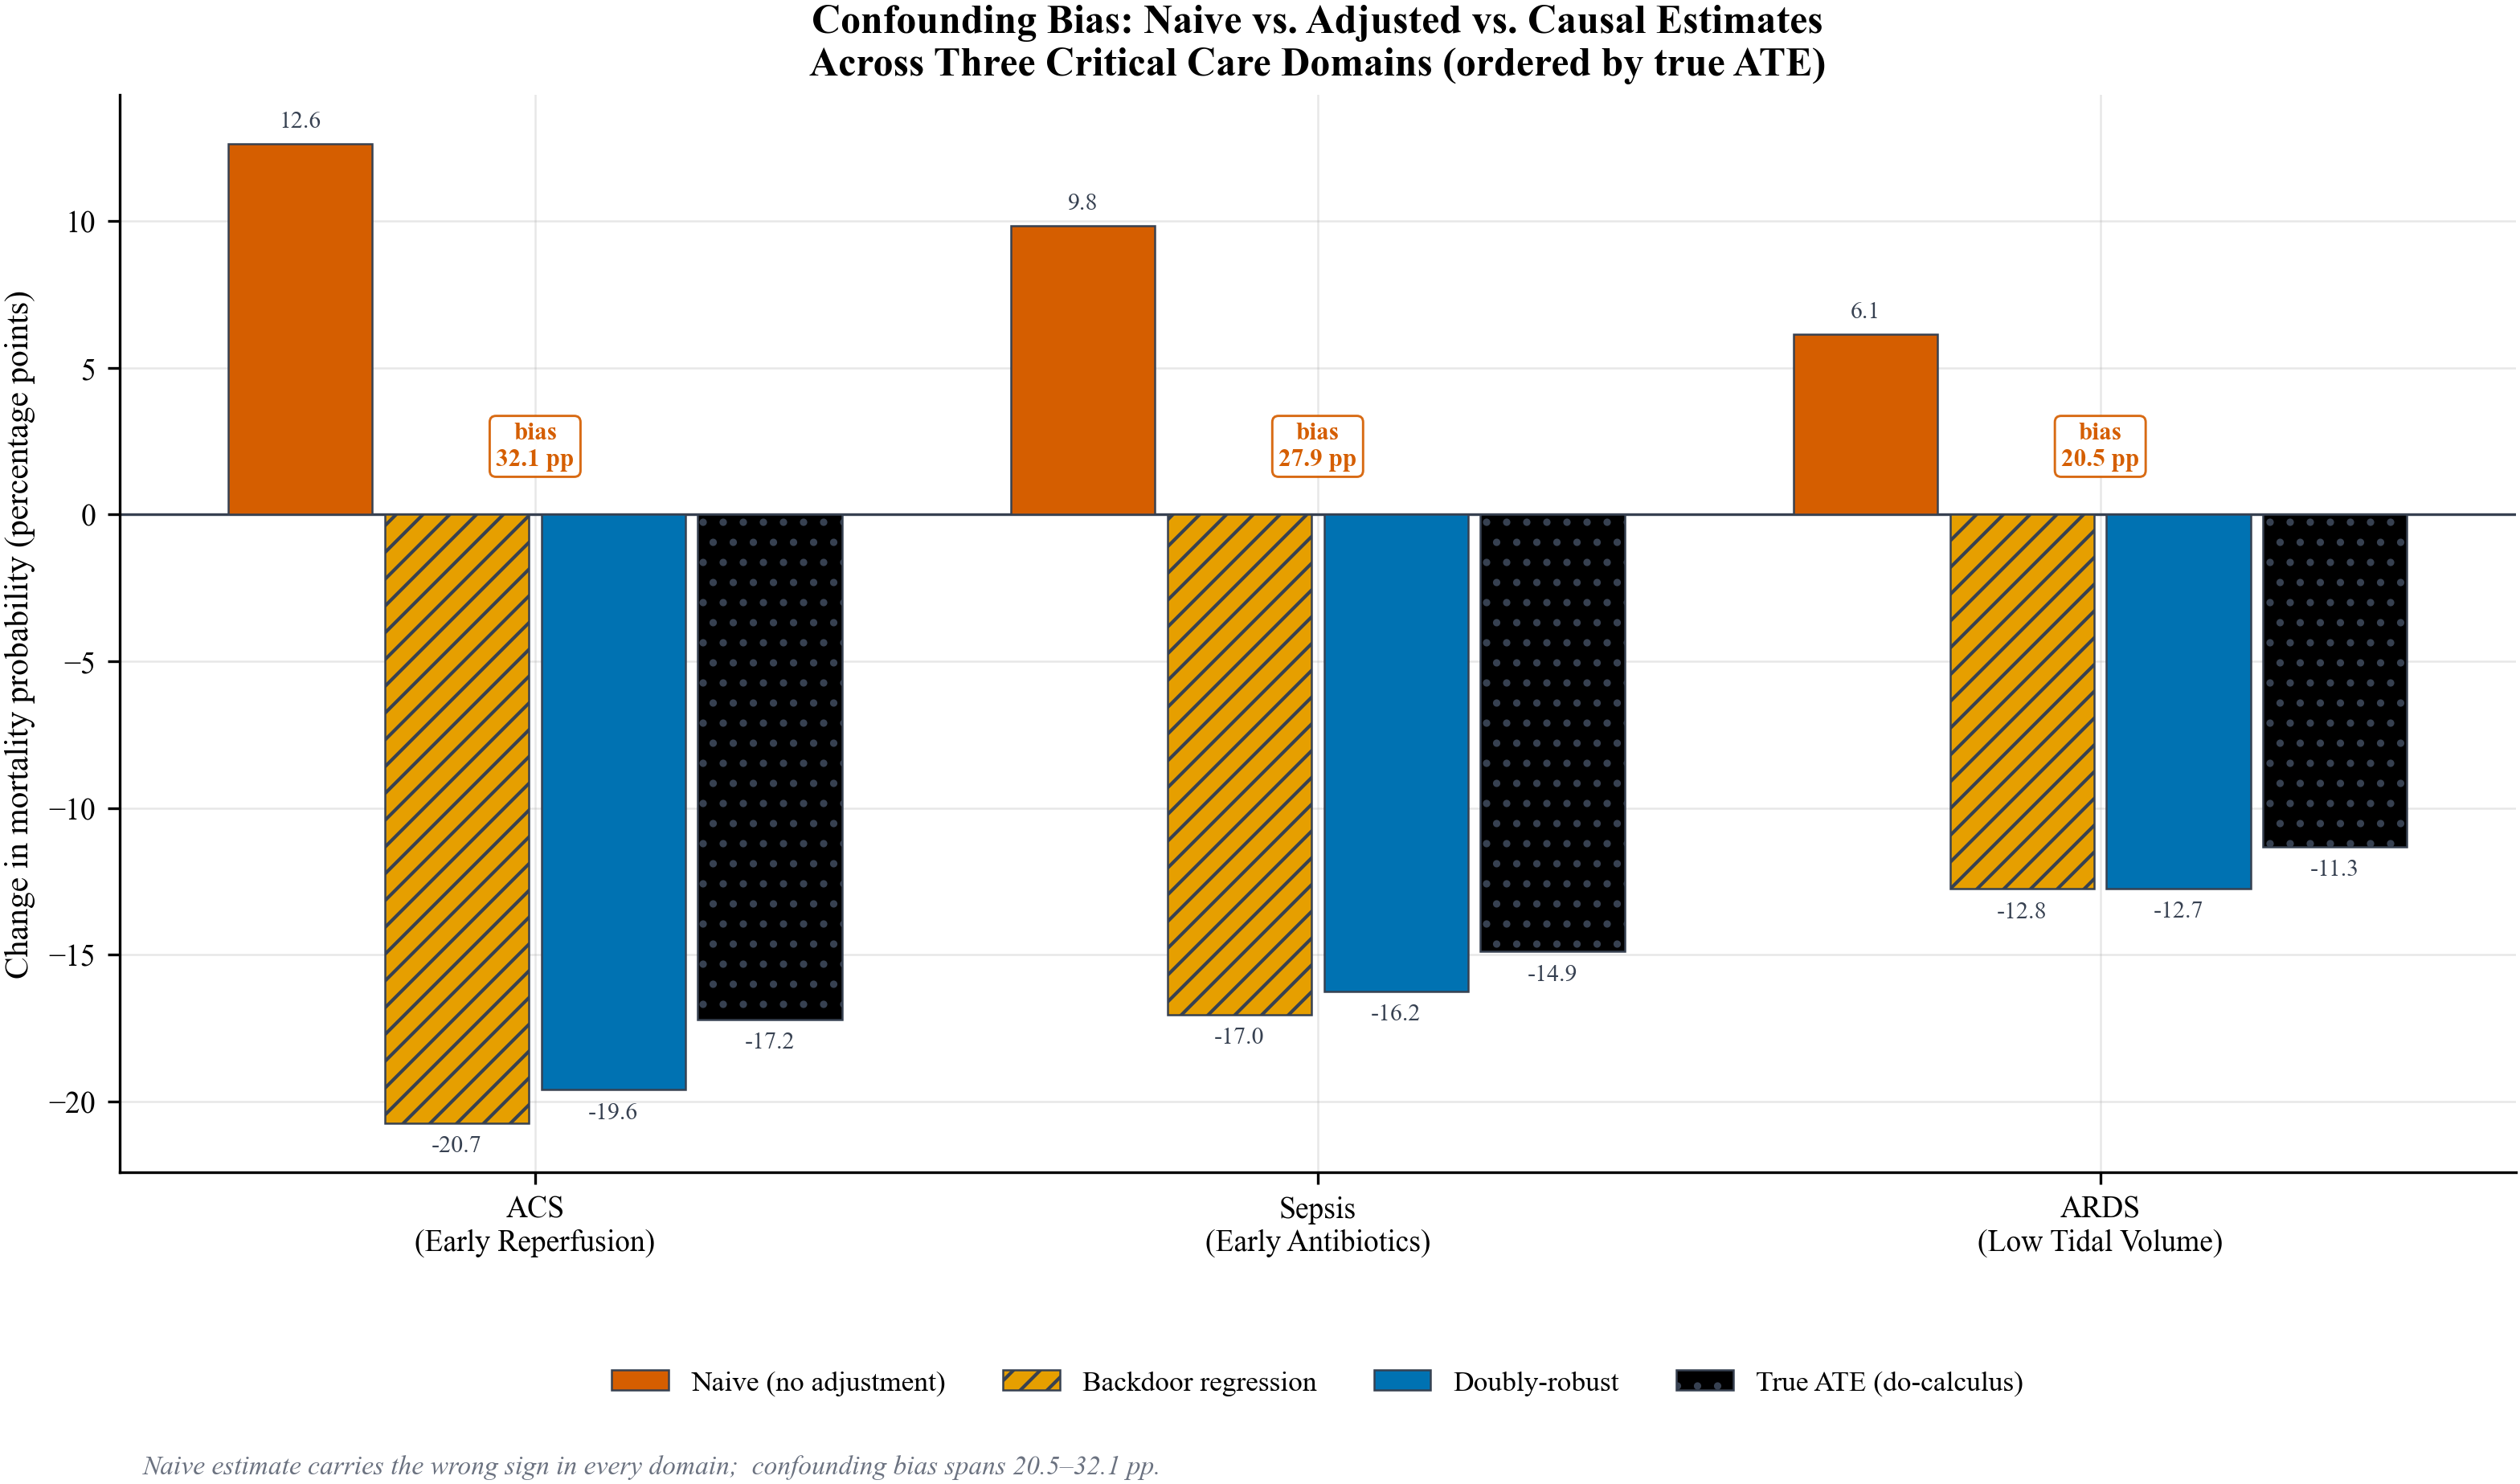

Source code (Python):
#!/usr/bin/env python3
"""
Figure 4: Confounding Bias Quantification — Grouped Bar Chart
KAIS Causal Models for CDSS — Springer submission

Per domain, compares the naive estimate, the two adjusted estimators
(backdoor regression, doubly-robust) and the do-calculus truth, and annotates
the confounding-bias magnitude (observational minus causal effect). Domains are
ordered by the true ATE (most protective truth first) so the figure reads with a
clear visual hierarchy against the causal baseline.

Data source: results/ate_by_domain.csv (written by run_all.py, seed 42).
Values stored on probability scale, shown in percentage points (x100).
NOTHING is hardcoded.
"""

import numpy as np
import pandas as pd
import matplotlib.pyplot as plt

from pubviz import apply_pub_style, save_fig, results_dir, PALETTE

apply_pub_style()

# ---------- Load data ----------
df = pd.read_csv(results_dir() / "ate_by_domain.csv")

# Order domains by the truth baseline (ascending true_ate => strongest
# protective effect first) for a consistent visual hierarchy.
df = df.sort_values("true_ate").reset_index(drop=True)

domains = [lbl.replace(" - ", "\n(").rstrip() + ")" for lbl in df["label"]]

# estimator column -> (display, palette colour, hatch)
SERIES = [
    ("naive_ate",         "Naive (no adjustment)", PALETTE[1], ""),
    ("backdoor_ate",      "Backdoor regression",   PALETTE[4], "///"),
    ("doubly_robust_ate", "Doubly-robust",         PALETTE[0], ""),
    ("true_ate",          "True ATE (do-calculus)", PALETTE[6], ".."),
]

x = np.arange(len(df))
n = len(SERIES)
width = 0.8 / n
offsets = (np.arange(n) - (n - 1) / 2) * width

fig, ax = plt.subplots(figsize=(10.5, 6.2))

for k, (col, label, color, hatch) in enumerate(SERIES):
    vals = df[col].values * 100.0
    bars = ax.bar(x + offsets[k], vals, width * 0.92, color=color,
                  edgecolor="#374151", linewidth=0.6, hatch=hatch,
                  label=label, zorder=3)
    for b, v in zip(bars, vals):
        va = "bottom" if v >= 0 else "top"
        ax.text(b.get_x() + b.get_width() / 2, v + (0.4 if v >= 0 else -0.4),
                f"{v:.1f}", ha="center", va=va, fontsize=7.2, color="#374151")

# confounding-bias annotation per domain (observational - causal, from CSV)
for i, row in df.iterrows():
    bias_pp = row["confounding_bias"] * 100.0
    ax.annotate(f"bias\n{bias_pp:.1f} pp", xy=(x[i], 1.5),
                ha="center", va="bottom", fontsize=7.5, fontweight="bold",
                color=PALETTE[1],
                bbox=dict(boxstyle="round,pad=0.25", facecolor="white",
                          edgecolor=PALETTE[1], lw=0.7, alpha=0.92))

ax.axhline(0, color="#374151", lw=0.8, zorder=1)
ax.set_xticks(x)
ax.set_xticklabels(domains)
ax.set_ylabel("Change in mortality probability (percentage points)")
ax.legend(loc="upper center", bbox_to_anchor=(0.5, -0.16), ncol=4, fontsize=8.5)
ax.set_title("Confounding Bias: Naive vs. Adjusted vs. Causal Estimates\n"
             "Across Three Critical Care Domains (ordered by true ATE)",
             fontsize=12, fontweight="bold")

# data-driven caption summary (range of relative bias)
rb = df["relative_bias_pct"].abs()
ax.text(0.01, -0.28,
        f"Naive estimate carries the wrong sign in every domain;  "
        f"confounding bias spans {df['confounding_bias'].min()*100:.1f}–"
        f"{df['confounding_bias'].max()*100:.1f} pp.",
        transform=ax.transAxes, fontsize=8, color="#6B7280", style="italic")

OUT = __import__("pathlib").Path(__file__).resolve().parent
save_fig(fig, "fig04_confounding_analysis", OUT)
plt.close(fig)
